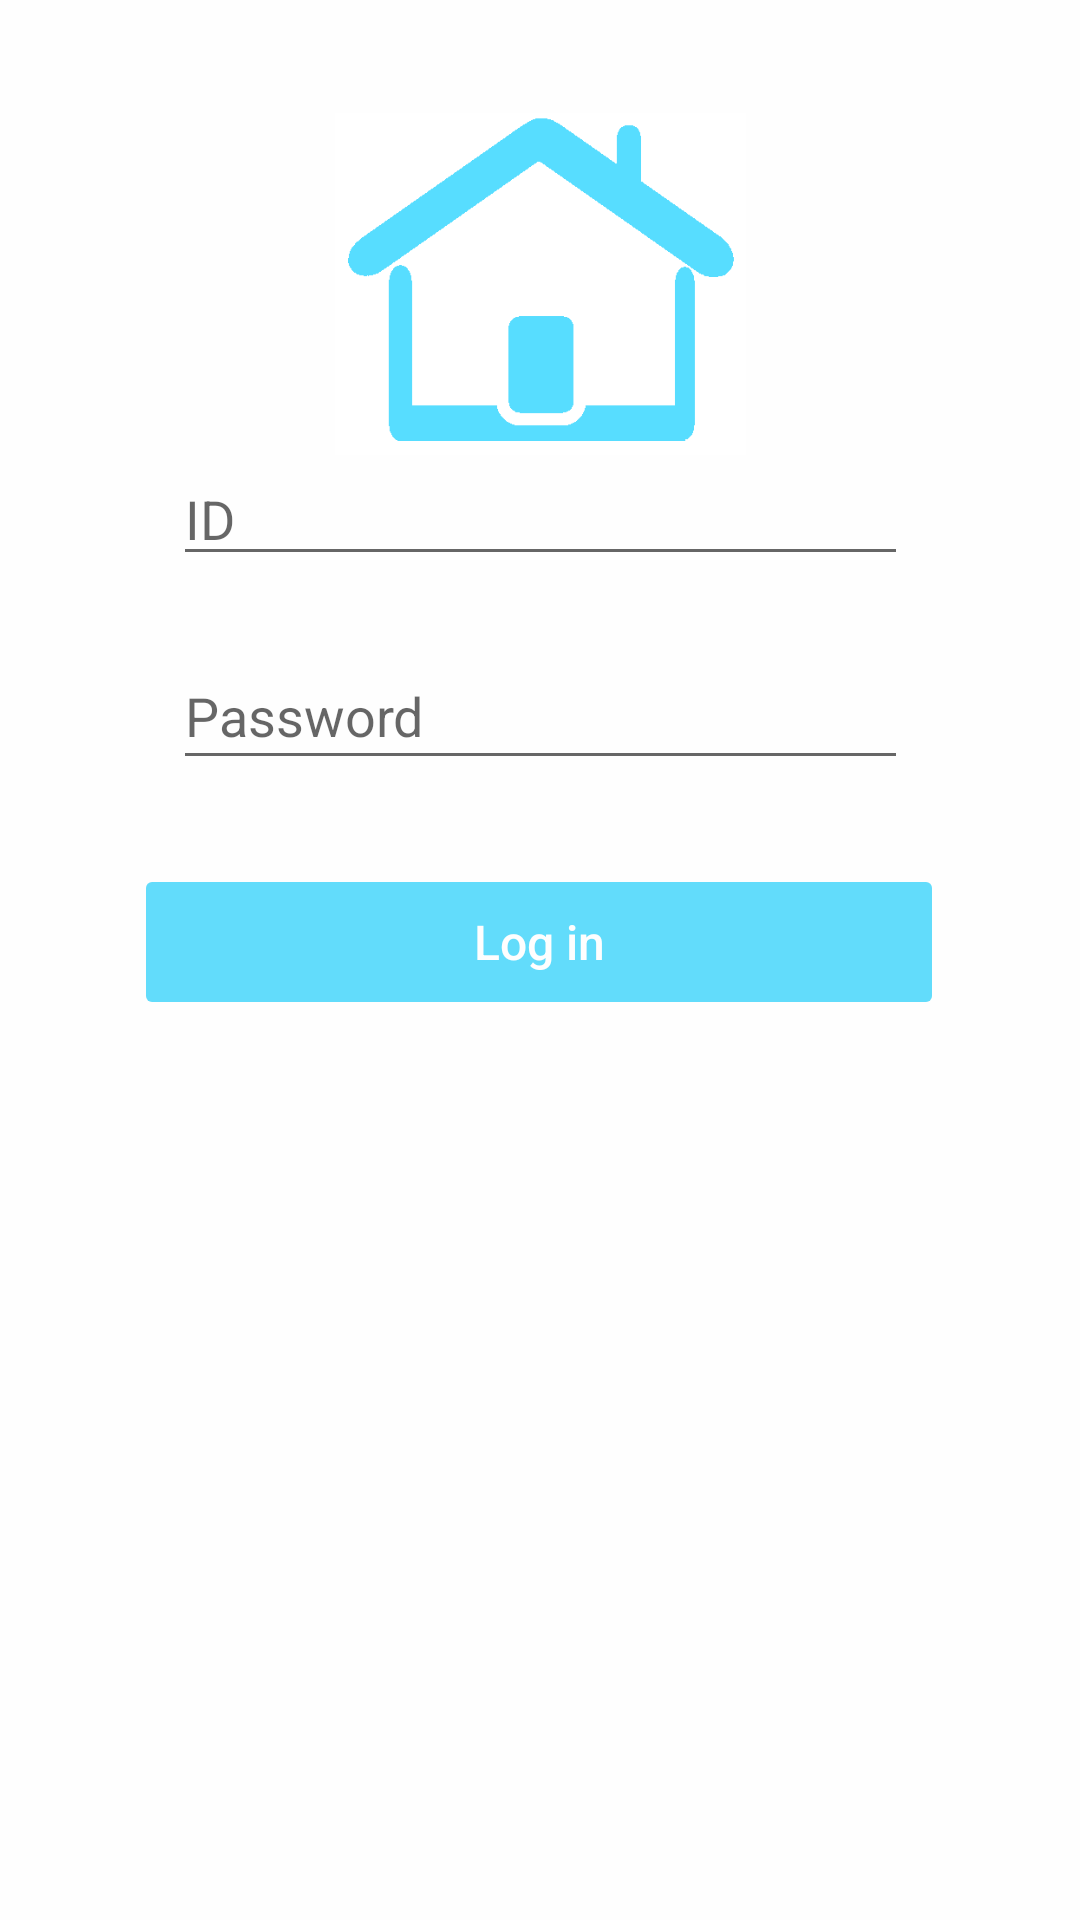

Android layout source for this screen:
<!-- AndroidManifest.xml: application theme AppTheme -->
<!-- res/layout/activity_login.xml -->
<?xml version="1.0" encoding="utf-8"?>
<android.support.constraint.ConstraintLayout xmlns:android="http://schemas.android.com/apk/res/android"
    xmlns:app="http://schemas.android.com/apk/res-auto"
    xmlns:tools="http://schemas.android.com/tools"
    android:layout_width="match_parent"
    android:layout_height="match_parent"
    android:background="@color/textPrimary"
    tools:context="controllers.LoginActivity"
    tools:layout_editor_absoluteY="25dp">

    <EditText
        android:id="@+id/etID"
        android:layout_width="245dp"
        android:layout_height="wrap_content"
        android:layout_marginBottom="20dp"
        android:layout_marginEnd="8dp"
        android:layout_marginStart="8dp"
        android:layout_marginTop="8dp"
        android:ems="10"
        android:hint="ID"
        android:inputType="textPersonName"
        android:textColor="@android:color/background_dark"
        app:layout_constraintBottom_toTopOf="@+id/etPassword"
        app:layout_constraintEnd_toEndOf="parent"
        app:layout_constraintStart_toStartOf="parent"
        app:layout_constraintTop_toTopOf="parent"
        app:layout_constraintVertical_bias="0.987" />

    <EditText
        android:id="@+id/etPassword"
        android:layout_width="245dp"
        android:layout_height="46dp"
        android:layout_marginBottom="380dp"
        android:layout_marginEnd="8dp"
        android:layout_marginStart="8dp"
        android:ems="10"
        android:hint="Password"
        android:inputType="textPassword"
        android:textColor="@android:color/background_dark"
        app:layout_constraintBottom_toBottomOf="parent"
        app:layout_constraintEnd_toEndOf="parent"
        app:layout_constraintStart_toStartOf="parent" />

    <Button
        android:id="@+id/btnLogin"
        android:layout_width="270dp"
        android:layout_height="52dp"
        android:layout_marginEnd="8dp"
        android:layout_marginStart="8dp"
        android:layout_marginTop="288dp"
        android:backgroundTint="@color/colorPrimaryDark"
        android:outlineProvider="none"
        android:text="Log in"
        android:gravity="center"
        android:textAllCaps="false"
        android:textSize="16sp"
        app:layout_constraintEnd_toEndOf="parent"
        app:layout_constraintHorizontal_bias="0.496"
        app:layout_constraintStart_toStartOf="parent"
        app:layout_constraintTop_toTopOf="parent" />

    <TextView
        android:id="@+id/tvInfo"
        android:layout_width="wrap_content"
        android:layout_height="wrap_content"
        android:layout_marginBottom="308dp"
        android:layout_marginEnd="8dp"
        android:layout_marginStart="8dp"
        android:layout_marginTop="8dp"
        android:text="# of attempts remaining: "
        app:layout_constraintBottom_toBottomOf="parent"
        app:layout_constraintEnd_toEndOf="parent"
        app:layout_constraintStart_toStartOf="parent"
        app:layout_constraintTop_toBottomOf="@+id/btnLogin"
        app:layout_constraintVertical_bias="0.0" />

    <ImageView
        android:id="@+id/imageView3"
        android:layout_width="137dp"
        android:layout_height="122dp"
        android:layout_marginBottom="8dp"
        android:layout_marginEnd="8dp"
        android:layout_marginStart="8dp"
        android:layout_marginTop="8dp"
        android:gravity="center"
        app:layout_constraintBottom_toBottomOf="parent"
        app:layout_constraintEnd_toEndOf="parent"
        app:layout_constraintStart_toStartOf="parent"
        app:layout_constraintTop_toTopOf="parent"
        app:layout_constraintVertical_bias="0.051"
        app:srcCompat="@drawable/coloredhouse" />

</android.support.constraint.ConstraintLayout>
<!-- resources referenced by this layout -->
<resources>
  <color name="colorPrimaryDark">#62dcfb</color>
  <color name="textPrimary">#fefefe</color>
  <!-- drawable coloredhouse: png bitmap (drawable, 8709 bytes) -->
  <style name="AppTheme" parent="Theme.AppCompat.Light.NoActionBar">
          
          <item name="colorPrimary">@color/colorPrimary</item>
          <item name="colorPrimaryDark">@color/colorPrimaryDark</item>
          <item name="colorAccent">@color/colorAccent</item>
          <item name="android:textColorPrimary">@color/textPrimary</item>
      </style>
  <color name="colorPrimary">#fdfdfd</color>
  <color name="colorAccent">#FF4081</color>
</resources>
